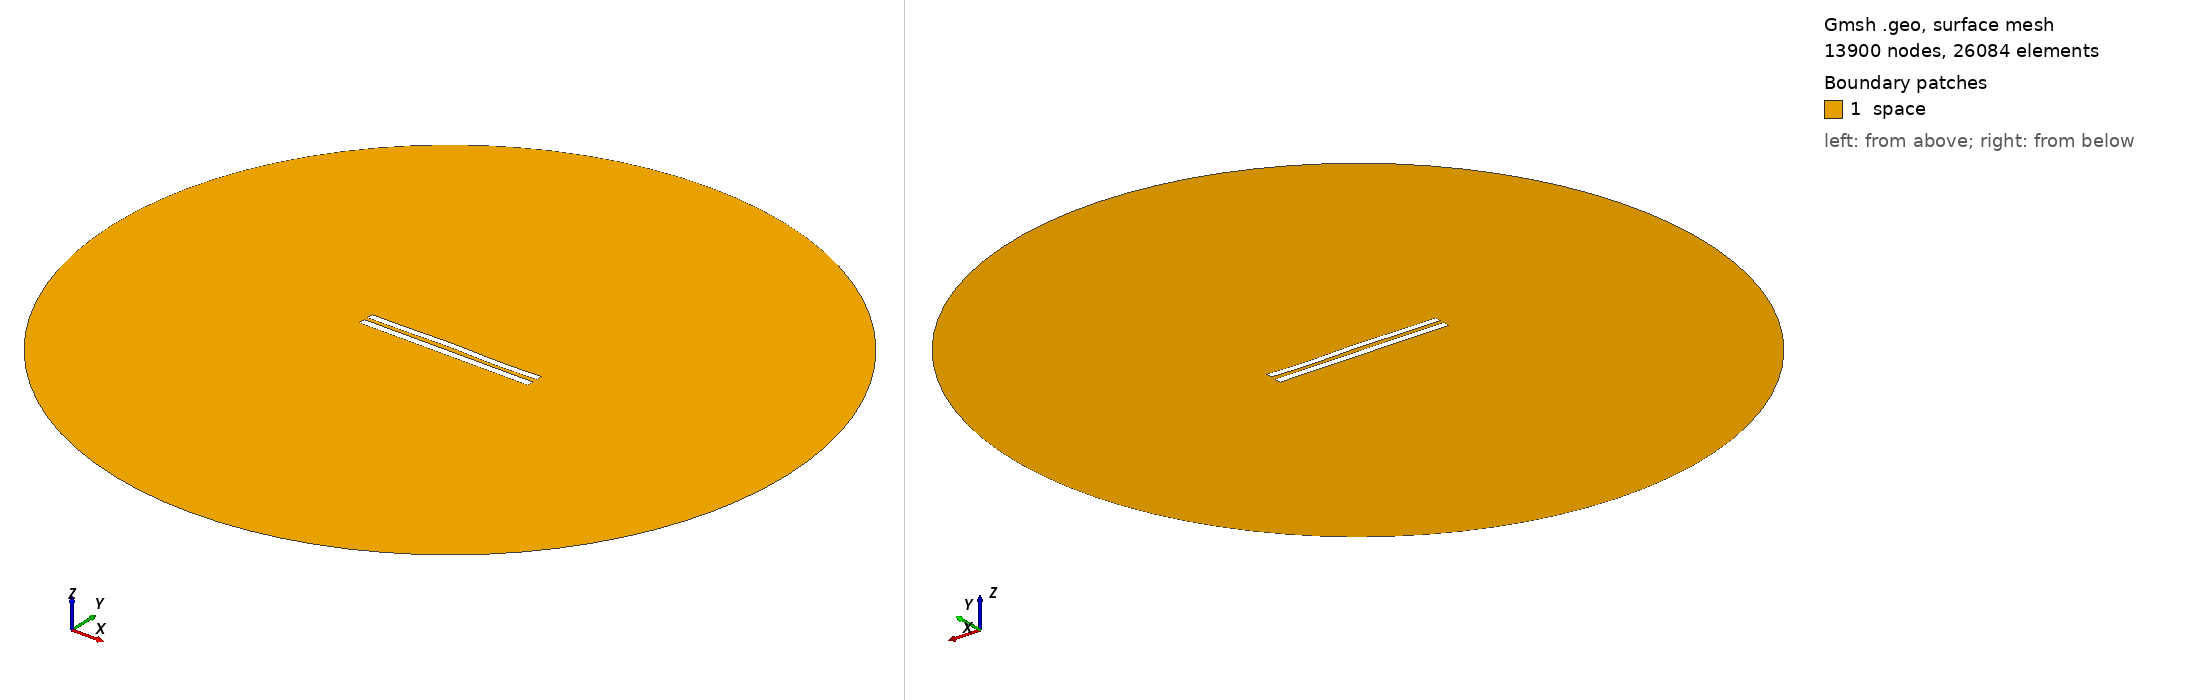

Gmsh geometry script, surface-meshed: 13900 nodes, 26084 surface elements. Boundary patches (legend numbers): 1 space. Left view from above one corner, right view from below the opposite corner. Legend entries are the model's physical surfaces. The drawing asked Gmsh for element sizes between 1% and 20% of the model's largest extent; the script's own settings can give other sizes.

=== 6246.geo (drawn) ===
//---------------------------------------
// Geometry kernel
//---------------------------------------

SetFactory("OpenCASCADE");



//---------------------------------------
// Parameters of the geometry
//---------------------------------------

// Overetch of the upper plate
overetch = 0.125;

// Distance between the plates
distance = 2.5;

// Discretization over the x axis (for the deformation)
nx = 50; 

// Length of the plate
L = 100 - overetch; 

// Number of modes
n = 4; 

// 1st mode coefficient
coeff(1) = 0.15;
beta(1) = 0.596864 * 3.1415926535 / L;

// 2nd mode coefficient
coeff(2) = 0.15;
beta(2) = 1.49418 * 3.1415926535 / L;

// 3rd mode coefficient
coeff(3) = 0.15;
beta(3) = 2.50025 * 3.1415926535 / L;

// 4th mode coefficient
coeff(4) = -0.15;
beta(4) = 3.49999 * 3.1415926535 / L;



//---------------------------------------
// Upper plate (deformed rectangle)
//---------------------------------------

// Coordiantes of the upper plate
xmin = -50;
xmax = 50 - overetch;

// Height of the upper plate
yheight = 4 - 2 * overetch;

// Indexes of the points
UpperID[] = {};
LowerID[] = {};
LeftID[] = {};
RightID[] = {};

// Point index
p = 1;

// Horizontal edges
For i In {1:nx}
    x = xmin + (i-1)*(xmax - xmin)/(nx-1);

    y_bottom = distance / 2 + overetch;
    For j In {1:n}
        C = (Cosh(beta(j)*L) + Cos(beta(j)*L)) / (Sinh(beta(j)*L) + Sin(beta(j)*L));
        y_bottom  = y_bottom + coeff(j) * (Cosh(beta(j)*(x+50)) - Cos(beta(j)*(x+50)) - C * (Sinh(beta(j)*(x+50)) - Sin(beta(j)*(x+50))));
    EndFor

    y_top = y_bottom + yheight;

    Point(p) = {x, y_top, 0, 1.0};
    UpperID[i] = p;
    p = p + 1;

    Point(p) = {x, y_bottom, 0, 1.0};
    LowerID[i] = p;
    p = p + 1;
EndFor

// Create point lists
UpperPts[] = {}; LowerPts[] = {};
For i In {1:nx}
  UpperPts[] += {UpperID[i]};
  LowerPts[] += {LowerID[i]};
EndFor

// Build splines
Spline(1) = {UpperPts[]};
Spline(2) = {LowerPts[]};
Line(3) = {LowerPts[nx-1], UpperPts[nx-1]};
Line(4) = {LowerPts[0], UpperPts[0]};

// Build the plane surface
Curve Loop(1) = {2, 3, -1, -4};
Plane Surface(1) = {1};



//---------------------------------------
// Lower plate (rectangle)
//---------------------------------------

// Vertices
Point(1001) = {-50, -1, 0, 1.0};
Point(1002) = { 50, -1, 0, 1.0};
Point(1003) = { 50,  -5, 0, 1.0};
Point(1004) = {-50,  -5, 0, 1.0};

// Edges
Line(5) = {1001, 1002};
Line(6) = {1002, 1003};
Line(7) = {1003, 1004};
Line(8) = {1004, 1001};

// Plane surface
Line Loop(2) = {5, 6, 7, 8};
Plane Surface(2) = {2}; 



//---------------------------------------
// Outer (fictious) boundary
//---------------------------------------

// Points
Point(1005) = {0, 0, 0};       // Center
Point(1006) = {200, 0, 0};     // Start point
Point(1007) = {0, 200, 0};     // 90 degrees
Point(1008) = {-200, 0, 0};    // 180 degrees
Point(1009) = {0, -200, 0};    // 270 degrees

// Circle arcs (each needs start, center, end)
Circle(9) = {1006, 1005, 1007};
Circle(10) = {1007, 1005, 1008};
Circle(11) = {1008, 1005, 1009};
Circle(12) = {1009, 1005, 1006};

// Plane surface for the entire domain
Curve Loop(3) = {9, 10, 11, 12};
Surface(3) = {3};

// Subtract the plates from the whole domain to obtain the actual domain where we want to solve the equations
BooleanDifference{ Surface{3}; Delete; }{ Surface{1}; Surface{2}; Delete; }




//---------------------------------------
// Transfinite Lines/Curves
//---------------------------------------

// Set the number of points on the boundaries
r = 7;

// Plates
Transfinite Curve {1, 2} = 50*r Using Progression 1;
Transfinite Curve {3, 4} = 2*r Using Progression 1;
Transfinite Line {5, 7} = 50*r Using Progression 1;
Transfinite Line {6, 8} = 2*r Using Progression 1;

// Outer boundary
Transfinite Line {9, 10, 11, 12} = 20 Using Progression 1;



//---------------------------------------
// Physical groups
//---------------------------------------                

// Physical curves (boundaries)
Physical Line("force_segment", 10) = {2};
Physical Line("upper_plate", 11) = {1, 3, 4};
Physical Line("lower_plate", 12) = {5, 6, 7, 8};
Physical Line("boundary", 20) = {9, 10, 11, 12};

// Physical Surfaces
Physical Surface("space", 30) = {3};



//---------------------------------------
// 6. Generate the Mesh
//---------------------------------------

// 2D mesh generation
Mesh 2;
